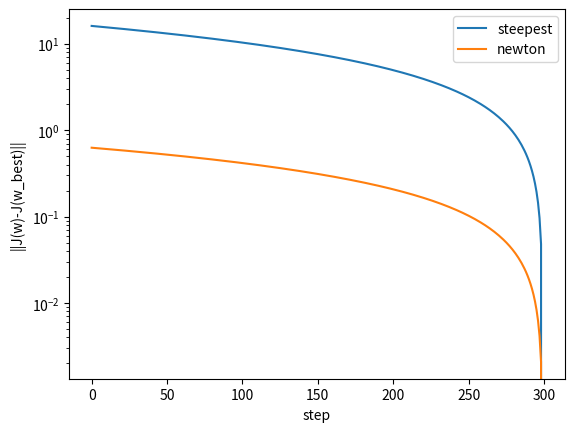

Recreate this plot in Python.
import numpy as np
import matplotlib.pyplot as plt

def dataset4():
    n = 200
    x_d4 = 3 * (np.random.rand(n, 4) - 0.5)
    y_d4 = (2 * x_d4[:, 0] - 1 * x_d4[:, 1] + 0.5 + 0.5 * np.random.randn(n)) > 0
    y_d4 = 2 * y_d4 - 1
    return x_d4, y_d4

def calc_loss(x, y, w, lamb=0.01):
    res = 0.0
    n = x.shape[0]
    for i in range(n):
        res += np.log(1 + np.exp(-y[i] * (w.T @ x[i])))
    res += lamb * np.linalg.norm(w, ord=2) ** 2
    return res

def calc_grad(x, y, w, lamb=0.01):
    res = np.zeros(w.shape)
    n = x.shape[0]
    for i in range(n):
        res += -y[i] * x[i] * np.exp(-y[i] * (w.T @ x[i])) / (1 + np.exp(-y[i] * (w.T @ x[i])))
    res += 2 * lamb * w
    return res

def batch_steepest_gradient(epoch=100, lr=1.0):
    x_d4, y_d4 = dataset4()
    loss_hist_batch = []
    n = x_d4.shape[0]
    d = x_d4.shape[1]
    w = np.random.rand(d)
    for _ in range(epoch):
        grad = calc_grad(x_d4, y_d4, w)
        w -= lr * grad
        loss_hist_batch.append(calc_loss(x_d4, y_d4, w))
    return loss_hist_batch

def calc_hess(x, y, w, lamb=0.01):
    res = np.zeros((w.shape[0], w.shape[0]))
    n = x.shape[0]
    d = x.shape[1]
    for i in range(n):
        x_mat = np.array([x[i]]).T
        res += np.exp(-y[i] * (w.T @ x[i])) / (1 + np.exp(-y[i] * (w.T @ x[i]))) ** 2 * (x_mat @ x_mat.T)
    res += 2 * lamb * np.eye(d)
    return res

def newton_method(epoch=100, lr=1.0):
    x_d4, y_d4 = dataset4()
    loss_hist_newton = []
    n = x_d4.shape[0]
    d = x_d4.shape[1]
    w = np.random.rand(d)
    for _ in range(epoch):
        grad = calc_grad(x_d4, y_d4, w)
        hess = calc_hess(x_d4, y_d4, w)
        w -= lr * np.linalg.inv(hess) @ grad
        loss_hist_newton.append(calc_loss(x_d4, y_d4, w))
    return loss_hist_newton

if __name__ == '__main__':
    np.random.seed(42)
    loss_hist_batch = batch_steepest_gradient(epoch=300,lr=1e-5)
    loss_hist_newton = newton_method(epoch=300,lr=1e-5)
    #show_iter = 200
    min_loss = min(np.min(loss_hist_batch), np.min(loss_hist_newton))
    plt.plot(np.abs(loss_hist_batch[:]-min_loss), label='steepest')
    plt.plot(np.abs(loss_hist_newton[:]-min_loss), label='newton')
    plt.xlabel('step')
    plt.ylabel('||J(w)-J(w_best)||')
    plt.legend()
    plt.yscale('log')
    #plt.show()
    plt.savefig('problem_1_common_min.png')

    plt.clf()
    plt.plot(np.abs(loss_hist_batch[:]-np.min(loss_hist_batch)), label='steepest')
    plt.plot(np.abs(loss_hist_newton[:]-np.min(loss_hist_newton)), label='newton')
    plt.xlabel('step')
    plt.ylabel('||J(w)-J(w_best)||')
    plt.legend()
    plt.yscale('log')
    plt.savefig('problem_1_each_min.png')
